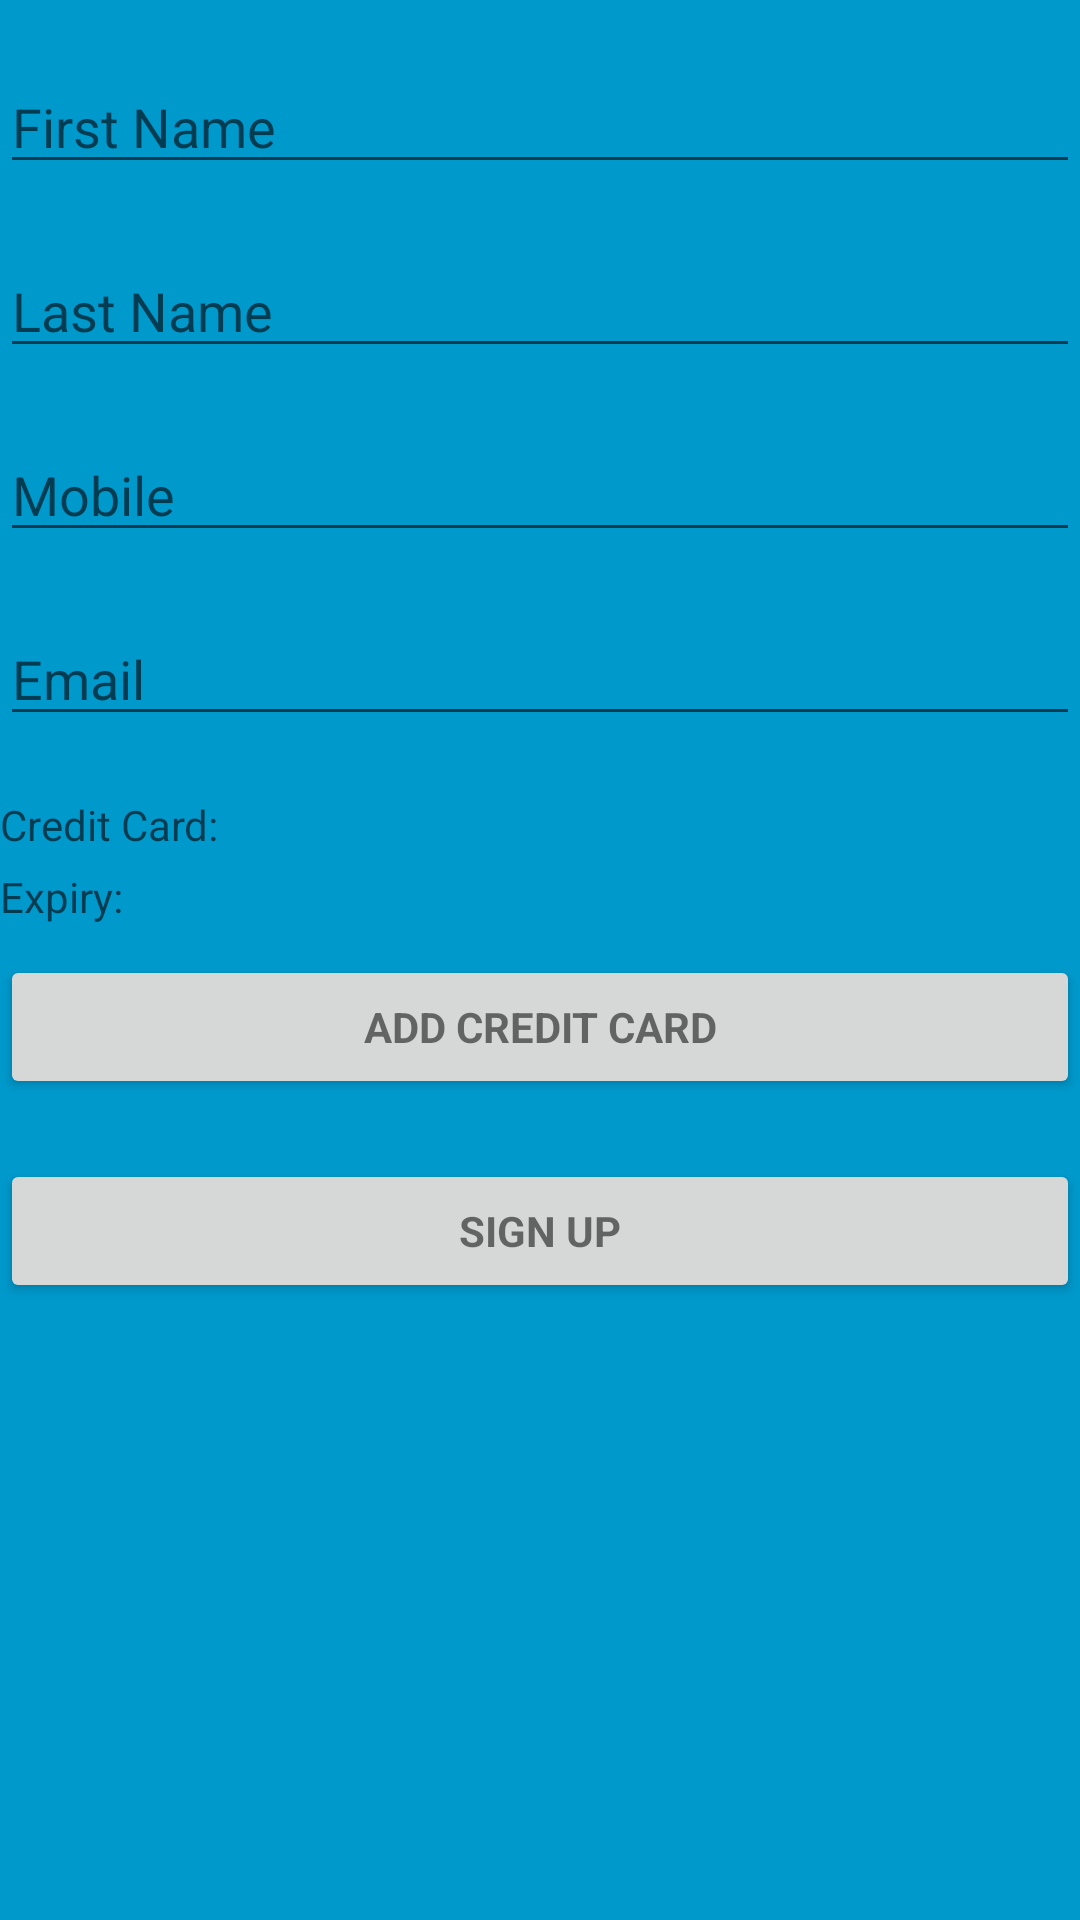

This screen was rendered from an Android layout file. Write that file and the resources it references.
<!-- AndroidManifest.xml: application theme AppTheme -->
<!-- res/layout/activity_new_user.xml -->
<FrameLayout xmlns:android="http://schemas.android.com/apk/res/android"
    xmlns:tools="http://schemas.android.com/tools"
    android:layout_width="match_parent"
    android:layout_height="match_parent"
    android:background="@android:color/holo_blue_dark"
    android:gravity="center"
    tools:context="com.tapster.customer.NewUser" >

    <LinearLayout
        android:layout_width="match_parent"
        android:layout_height="match_parent"
        android:orientation="vertical" >

        <AutoCompleteTextView
            android:id="@+id/firstName"
            android:layout_width="match_parent"
            android:layout_height="wrap_content"
            android:layout_marginTop="20dp"
            android:hint="First Name"
            android:inputType="text|textPersonName"
            android:maxLines="1"
            android:singleLine="true" />

        <AutoCompleteTextView
            android:id="@+id/lastName"
            android:layout_width="match_parent"
            android:layout_height="wrap_content"
            android:layout_marginTop="20dp"
            android:hint="Last Name"
            android:inputType="text|textPersonName"
            android:maxLines="1"
            android:singleLine="true" />

        <AutoCompleteTextView
            android:id="@+id/mobile"
            android:layout_width="match_parent"
            android:layout_height="wrap_content"
            android:layout_marginTop="20dp"
            android:hint="Mobile"
            android:inputType="phone"
            android:maxLines="1"
            android:singleLine="true" />

        <AutoCompleteTextView
            android:id="@+id/email"
            android:layout_width="match_parent"
            android:layout_height="wrap_content"
            android:hint="@string/prompt_email"
            android:inputType="textEmailAddress"
            android:maxLines="1"
            android:layout_marginTop="20dp"
            android:singleLine="true" />

        <TextView
            android:id="@+id/creditcardnumber"
            android:layout_width="match_parent"
            android:layout_height="wrap_content"
            android:hint="Credit Card:"
            android:layout_marginTop="20dp" />

        <TextView
            android:id="@+id/creditcardexpiry"
            android:layout_width="match_parent"
            android:layout_height="wrap_content"
            android:layout_marginTop="5dp" 
            android:hint="Expiry:" />

        <Button
            android:id="@+id/creditcard_scanbutton"
            style="?android:textAppearanceSmall"
            android:layout_width="match_parent"
            android:layout_height="wrap_content"
            android:onClick="scanCreditCard"
            android:layout_marginTop="10dp"
            android:text="Add Credit Card"
            android:textStyle="bold" />

        <Button
            android:id="@+id/signup_button"
            style="?android:textAppearanceSmall"
            android:layout_width="match_parent"
            android:layout_height="wrap_content"
            android:layout_gravity="bottom"
            android:layout_marginTop="20dp"
            android:onClick="signUp"
            android:text="@string/action_sign_in"
            android:textStyle="bold" />
    </LinearLayout>

    <RelativeLayout
        android:id="@+id/overlay"
        android:layout_width="match_parent"
        android:layout_height="match_parent"
        android:background="#aa000022"
        android:visibility="gone" >

        <ProgressBar
            android:layout_width="wrap_content"
            android:layout_height="wrap_content"
            android:layout_centerInParent="true"
            android:indeterminateOnly="true" />
    </RelativeLayout>

</FrameLayout>
<!-- resources referenced by this layout -->
<resources>
  <string name="action_sign_in">Sign Up</string>
  <string name="prompt_email">Email</string>
  <style name="AppTheme" parent="AppBaseTheme">
          
      </style>
  <style name="AppBaseTheme" parent="Theme.AppCompat.Light">
          
      </style>
</resources>
